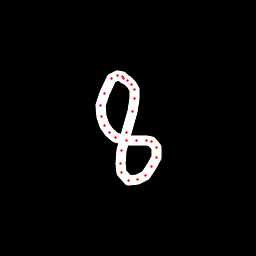

Source data for this figure (header and first rows):
x, y, hover, eod
124.9, 78.53, 0.0, 0.0
122.2, 76.12, 0.0, 0.0
117.6, 75.94, 0.0, 0.0
111.3, 78.98, 0.0, 0.0
104.2, 93, 0.0, 0.0
100.9, 106, 0.0, 0.0
101.4, 116, 0.0, 0.0
104.6, 126, 0.0, 0.0
109.4, 132.8, 0.0, 0.0
116, 137.7, 0.0, 0.0
126.1, 140.3, 0.0, 0.0
136.8, 140.3, 0.0, 0.0
146.9, 140.4, 0.0, 0.0
151.7, 142, 0.0, 0.0
156.4, 147.4, 0.0, 0.0
156, 157.7, 0.0, 0.0
151.7, 166.5, 0.0, 0.0
145.6, 175.2, 0.0, 0.0
138, 179.6, 0.0, 0.0
128.8, 180.5, 0.0, 0.0
121.9, 172.9, 0.0, 0.0
120.3, 163.7, 0.0, 0.0
121.5, 150.9, 0.0, 0.0
126.2, 132.8, 0.0, 0.0
132.3, 111.8, 0.0, 0.0
134.5, 98.26, 0.0, 0.0
134.3, 89.34, 0.0, 0.0
131.7, 84.55, 0.0, 0.0
127.4, 80.84, 0.0, 0.0
123.3, 78.82, 0.0, 1.0
